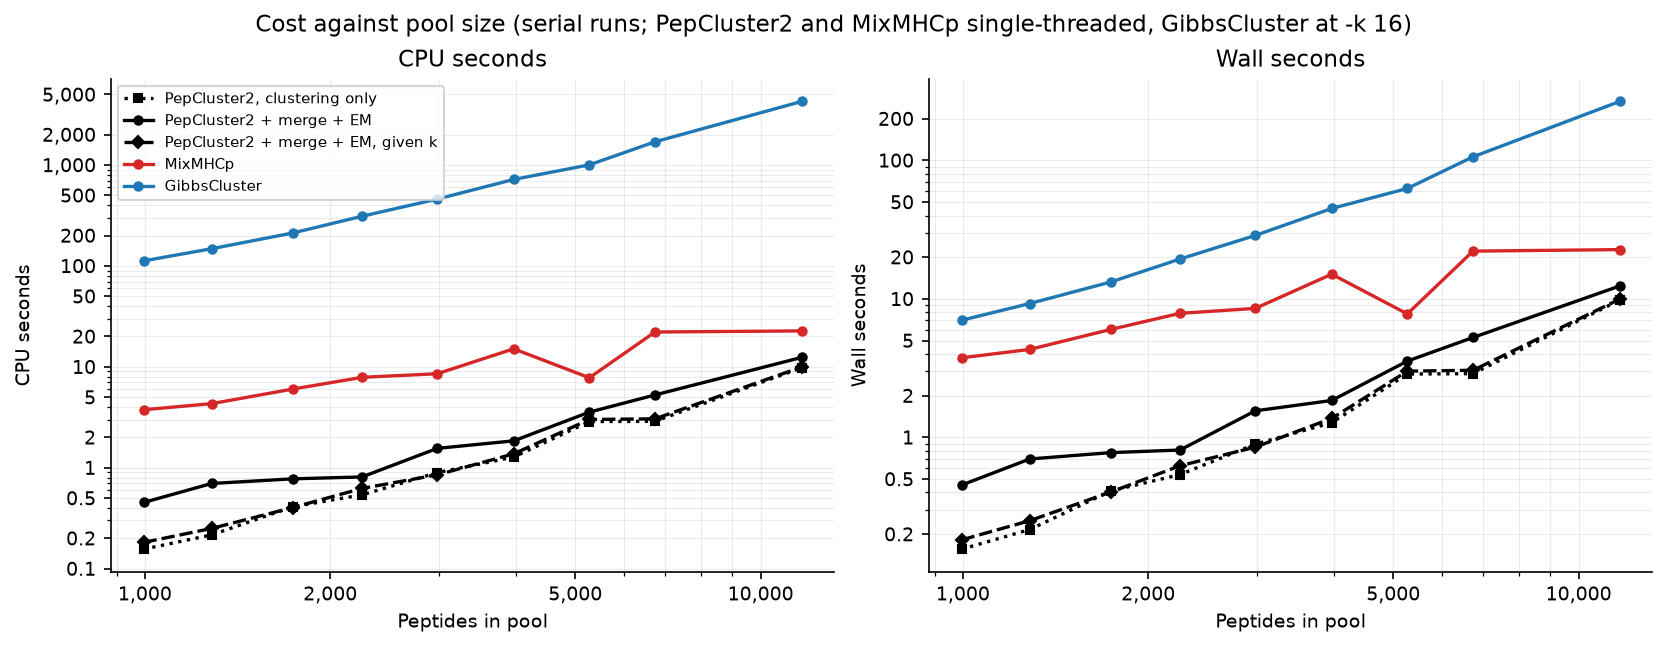

The table this chart was drawn from, first rows:
pool, peptides, alleles, arm, threads, wall_seconds, cpu_seconds, ami, bcubed_f1_macro, clusters
test_10, 995, 20, pc2_cluster, 1, 0.1558, 0.1558, 0.2955, 0.1458, 128
test_10, 995, 20, pc2_motif, 1, 0.4524, 0.4524, 0.293, 0.2017, 4
test_10, 995, 20, pc2_motif_k, 1, 0.1819, 0.1819, 0.3226, 0.2439, 20
test_10, 995, 20, mixmhcp, 1, 3.753, 3.753, -6.595542337053881e-05, 0.09681, 2
test_10, 995, 20, gibbscluster, 16, 7.008, 112.1, 0.06045, 0.1111, 2
test_21, 1284, 19, pc2_cluster, 1, 0.216, 0.216, 0.2985, 0.1271, 139
test_21, 1284, 19, pc2_motif, 1, 0.6982, 0.6982, 0.35, 0.2607, 6
test_21, 1284, 19, pc2_motif_k, 1, 0.2503, 0.2503, 0.4008, 0.3059, 19
test_21, 1284, 19, mixmhcp, 1, 4.318, 4.318, 0.001277, 0.102, 2
test_21, 1284, 19, gibbscluster, 16, 9.259, 148.1, 0.06018, 0.116, 2
test_42, 1739, 9, pc2_cluster, 1, 0.4108, 0.4108, 0.3403, 0.1164, 128
test_42, 1739, 9, pc2_motif, 1, 0.7762, 0.7762, 0.5583, 0.5356, 6
test_42, 1739, 9, pc2_motif_k, 1, 0.4032, 0.4032, 0.6703, 0.666, 9
test_42, 1739, 9, mixmhcp, 1, 6.021, 6.021, 0.2621, 0.2935, 3
test_42, 1739, 9, gibbscluster, 16, 13.25, 212, 0.1734, 0.2625, 3
test_03, 2252, 10, pc2_cluster, 1, 0.5382, 0.5382, 0.3428, 0.1188, 151
test_03, 2252, 10, pc2_motif, 1, 0.8102, 0.8102, 0.4805, 0.458, 6
test_03, 2252, 10, pc2_motif_k, 1, 0.6238, 0.6238, 0.5747, 0.5774, 10
test_03, 2252, 10, mixmhcp, 1, 7.867, 7.867, 0.2221, 0.2564, 3
test_03, 2252, 10, gibbscluster, 16, 19.4, 310.4, 0.04263, 0.1903, 2
test_15, 2984, 10, pc2_cluster, 1, 0.8936, 0.8936, 0.3361, 0.09631, 192
test_15, 2984, 10, pc2_motif, 1, 1.555, 1.555, 0.6463, 0.6366, 9
test_15, 2984, 10, pc2_motif_k, 1, 0.8501, 0.8501, 0.6466, 0.6393, 10
test_15, 2984, 10, mixmhcp, 1, 8.538, 8.538, 0.2641, 0.275, 3
test_15, 2984, 10, gibbscluster, 16, 28.72, 459.5, 0.1924, 0.2497, 3
test_46, 3972, 16, pc2_cluster, 1, 1.276, 1.276, 0.33, 0.09889, 212
test_46, 3972, 16, pc2_motif, 1, 1.847, 1.847, 0.5156, 0.4228, 10
test_46, 3972, 16, pc2_motif_k, 1, 1.372, 1.372, 0.5685, 0.5035, 16
test_46, 3972, 16, mixmhcp, 1, 15.08, 15.08, 0.3371, 0.2391, 4
test_46, 3972, 16, gibbscluster, 16, 44.96, 719.3, 0.1859, 0.181, 4
test_27, 5270, 6, pc2_cluster, 1, 2.867, 2.867, 0.3748, 0.1173, 182
test_27, 5270, 6, pc2_motif, 1, 3.555, 3.555, 0.8298, 0.8815, 7
test_27, 5270, 6, pc2_motif_k, 1, 3.007, 3.007, 0.8299, 0.8817, 6
test_27, 5270, 6, mixmhcp, 1, 7.792, 7.792, 0.7818, 0.7997, 6
test_27, 5270, 6, gibbscluster, 16, 62.73, 1004, 0.4192, 0.4948, 5
test_28, 6737, 13, pc2_cluster, 1, 2.884, 2.884, 0.3333, 0.08688, 240
test_28, 6737, 13, pc2_motif, 1, 5.264, 5.264, 0.663, 0.6166, 12
test_28, 6737, 13, pc2_motif_k, 1, 3.052, 3.052, 0.6475, 0.5993, 13
test_28, 6737, 13, mixmhcp, 1, 22.13, 22.13, 0.5252, 0.435, 7
test_28, 6737, 13, gibbscluster, 16, 106.1, 1698, 0.2045, 0.2173, 4
test_19, 11656, 11, pc2_cluster, 1, 9.792, 9.792, 0.3453, 0.08471, 303
test_19, 11656, 11, pc2_motif, 1, 12.38, 12.38, 0.7026, 0.6594, 14
test_19, 11656, 11, pc2_motif_k, 1, 9.948, 9.948, 0.7273, 0.7162, 11
test_19, 11656, 11, mixmhcp, 1, 22.69, 22.69, 0.5904, 0.5205, 7
test_19, 11656, 11, gibbscluster, 16, 266.3, 4262, 0.2201, 0.2404, 3
